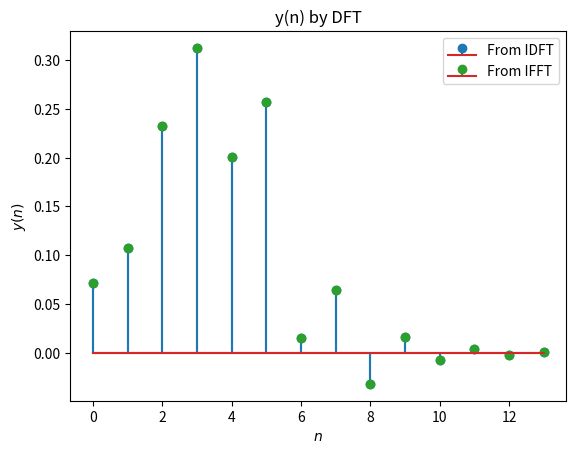

Python code for this plot:
import numpy as np
import matplotlib.pyplot as plt
from scipy.fft import fft, ifft

# Define parameters
N = 14
n_values = np.arange(N)
f_n = (-1/2)**n_values

# Impulse response
h_n1 = np.pad(f_n, (0,2), 'constant', constant_values=(0))
h_n2 = np.pad(f_n, (2,0), 'constant', constant_values=(0))
h_n = h_n1 + h_n2

# Input signal
x_temp = np.array([1.0, 2.0, 3.0, 4.0, 2.0, 1.0])
x_n = np.pad(x_temp, (0,10), 'constant', constant_values=(0))

# DFT of x(n)
X_k = np.zeros(N) + 1j*np.zeros(N)
for k in range(0, N):
    for n in range(0, N):
        X_k[k] += x_n[n] * np.exp(-1j*2*np.pi*n*k/N)

# DFT of h(n)
H_k = np.zeros(N) + 1j*np.zeros(N)
for k in range(0, N):
    for n in range(0, N):
        H_k[k] += h_n[n] * np.exp(-1j*2*np.pi*n*k/N)

# Frequency domain multiplication
Y_k = H_k * X_k

# Inverse DFT to obtain y(n)
y_n = ifft(Y_k).real / N

# Plotting
plt.stem(range(0, N), y_n, markerfmt='C0o')
plt.title("y(n) by DFT")
plt.xlabel('$n$')
plt.ylabel('$y(n)$')
plt.grid()

# Using scipy FFT and IFFT
X_fft = fft(x_n)
H_fft = fft(h_n)
Y_fft = H_fft * X_fft
y_ifft = ifft(Y_fft).real / N

# Plotting
plt.stem(range(0, N), y_ifft[:N], markerfmt='C2o')
plt.xlabel('$n$')
plt.ylabel('$y(n)$')
plt.grid()
plt.legend(['From IDFT', 'From IFFT'])

plt.show()

